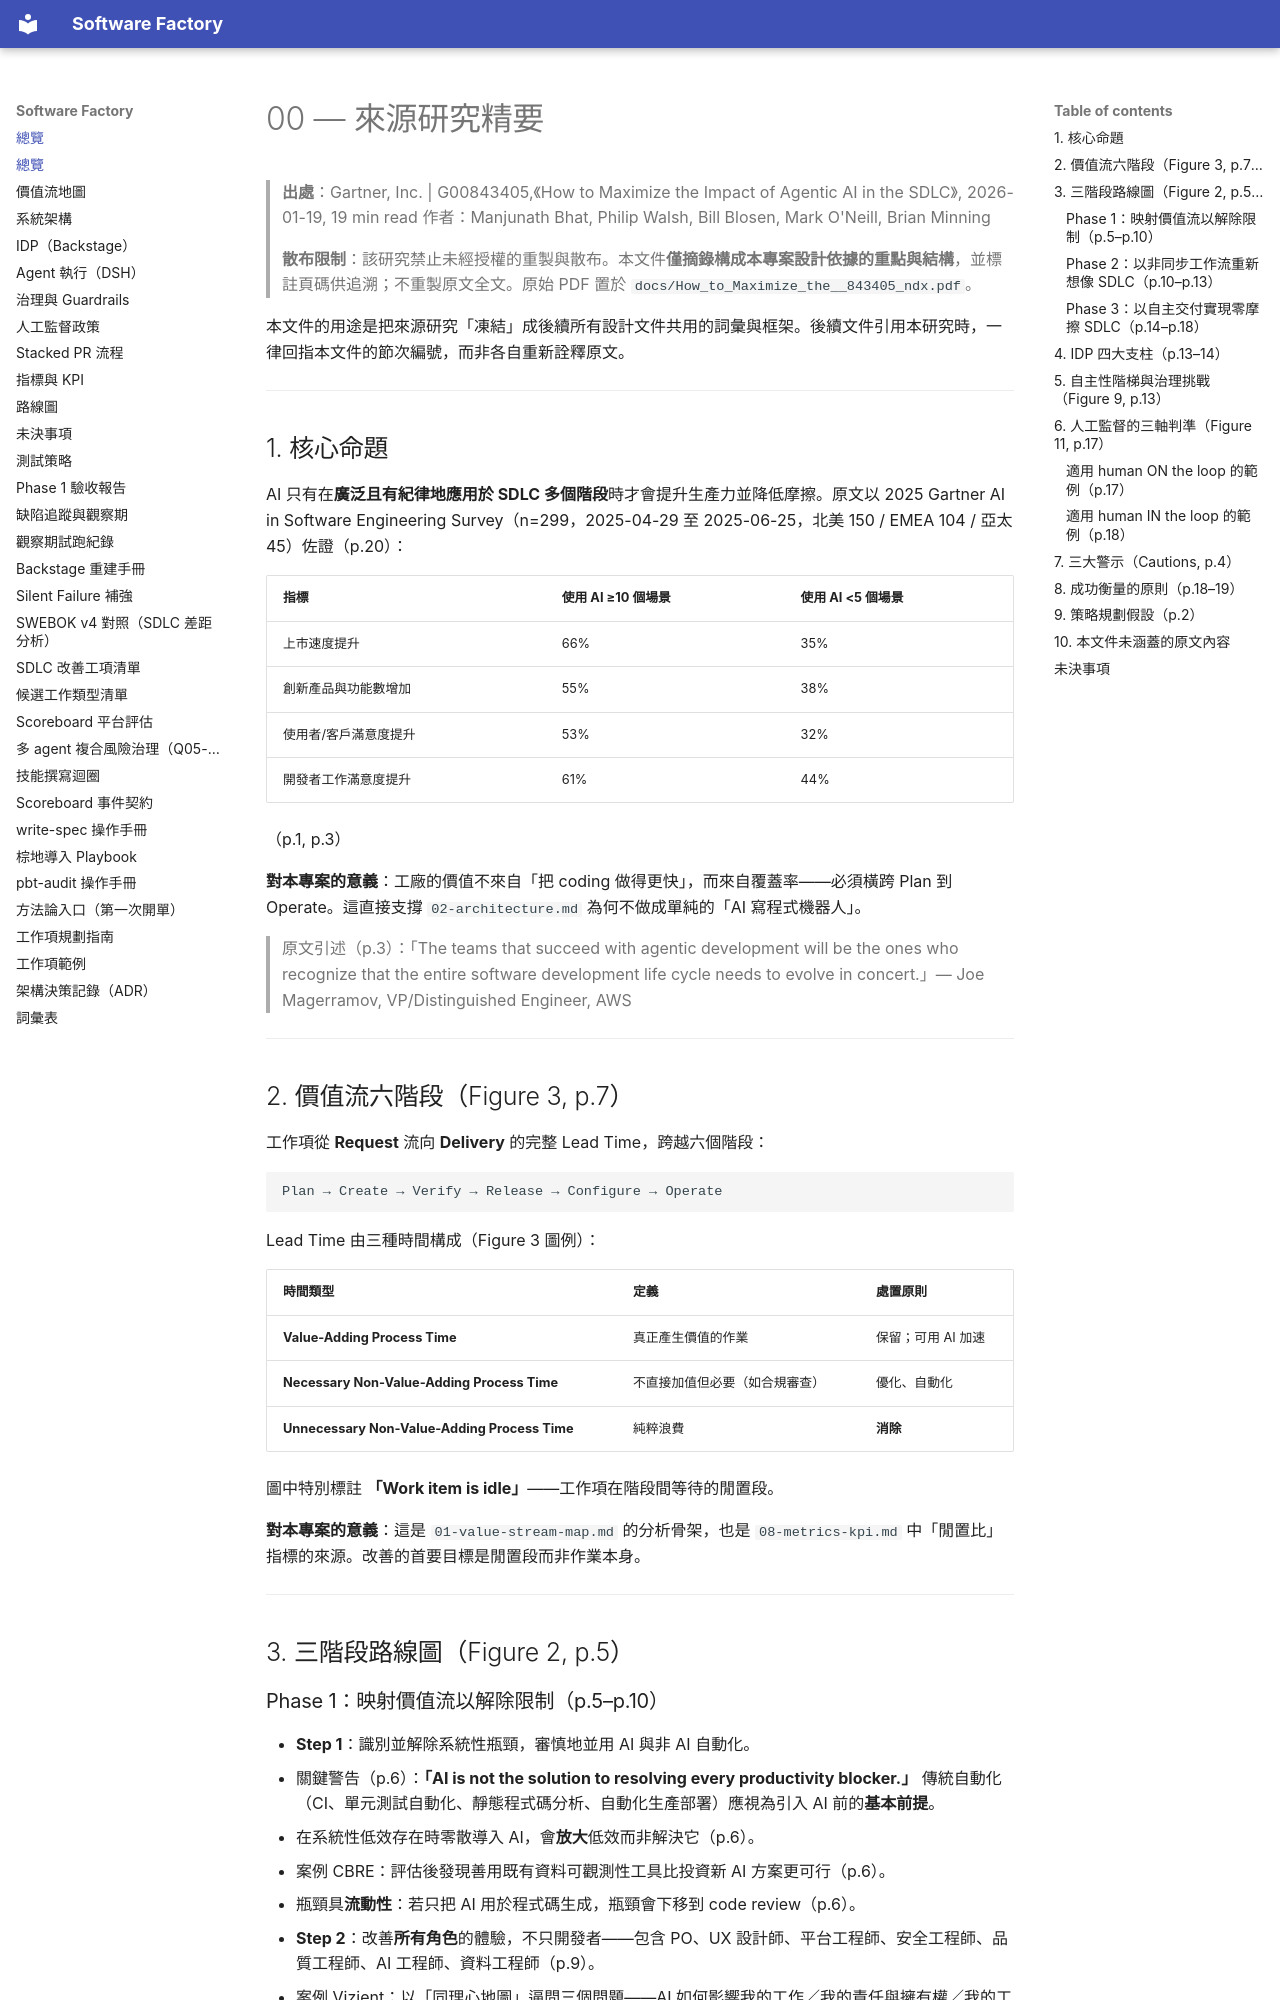

repository: aswf-dev/software_factory · page: 00-source-summary/index.html · generator: mkdocs

# 00 — 來源研究精要

> **出處**：Gartner, Inc. | G00843405,《How to Maximize the Impact of Agentic AI in the SDLC》, 2026-01-19, 19 min read
> 作者：Manjunath Bhat, Philip Walsh, Bill Blosen, Mark O'Neill, Brian Minning
>
> **散布限制**：該研究禁止未經授權的重製與散布。本文件**僅摘錄構成本專案設計依據的重點與結構**，並標註頁碼供追溯；不重製原文全文。原始 PDF 置於 `docs/How_to_Maximize_the__843405_ndx.pdf`。

本文件的用途是把來源研究「凍結」成後續所有設計文件共用的詞彙與框架。後續文件引用本研究時，一律回指本文件的節次編號，而非各自重新詮釋原文。

---

## 1. 核心命題

AI 只有在**廣泛且有紀律地應用於 SDLC 多個階段**時才會提升生產力並降低摩擦。原文以 2025 Gartner AI in Software Engineering Survey（n=299，2025-04-29 至 2025-06-25，北美 150 / EMEA 104 / 亞太 45）佐證（p.20）：

| 指標 | 使用 AI ≥10 個場景 | 使用 AI <5 個場景 |
|---|---|---|
| 上市速度提升 | 66% | 35% |
| 創新產品與功能數增加 | 55% | 38% |
| 使用者/客戶滿意度提升 | 53% | 32% |
| 開發者工作滿意度提升 | 61% | 44% |

（p.1, p.3）

**對本專案的意義**：工廠的價值不來自「把 coding 做得更快」，而來自覆蓋率——必須橫跨 Plan 到 Operate。這直接支撐 `02-architecture.md` 為何不做成單純的「AI 寫程式機器人」。

> 原文引述（p.3）：「The teams that succeed with agentic development will be the ones who recognize that the entire software development life cycle needs to evolve in concert.」— Joe Magerramov, VP/Distinguished Engineer, AWS

---

## 2. 價值流六階段（Figure 3, p.7）

工作項從 **Request** 流向 **Delivery** 的完整 Lead Time，跨越六個階段：

```
Plan → Create → Verify → Release → Configure → Operate
```

Lead Time 由三種時間構成（Figure 3 圖例）：

| 時間類型 | 定義 | 處置原則 |
|---|---|---|
| **Value-Adding Process Time** | 真正產生價值的作業 | 保留；可用 AI 加速 |
| **Necessary Non-Value-Adding Process Time** | 不直接加值但必要（如合規審查） | 優化、自動化 |
| **Unnecessary Non-Value-Adding Process Time** | 純粹浪費 | **消除** |

圖中特別標註 **「Work item is idle」**——工作項在階段間等待的閒置段。

**對本專案的意義**：這是 `01-value-stream-map.md` 的分析骨架，也是 `08-metrics-kpi.md` 中「閒置比」指標的來源。改善的首要目標是閒置段而非作業本身。

---

## 3. 三階段路線圖（Figure 2, p.5）
